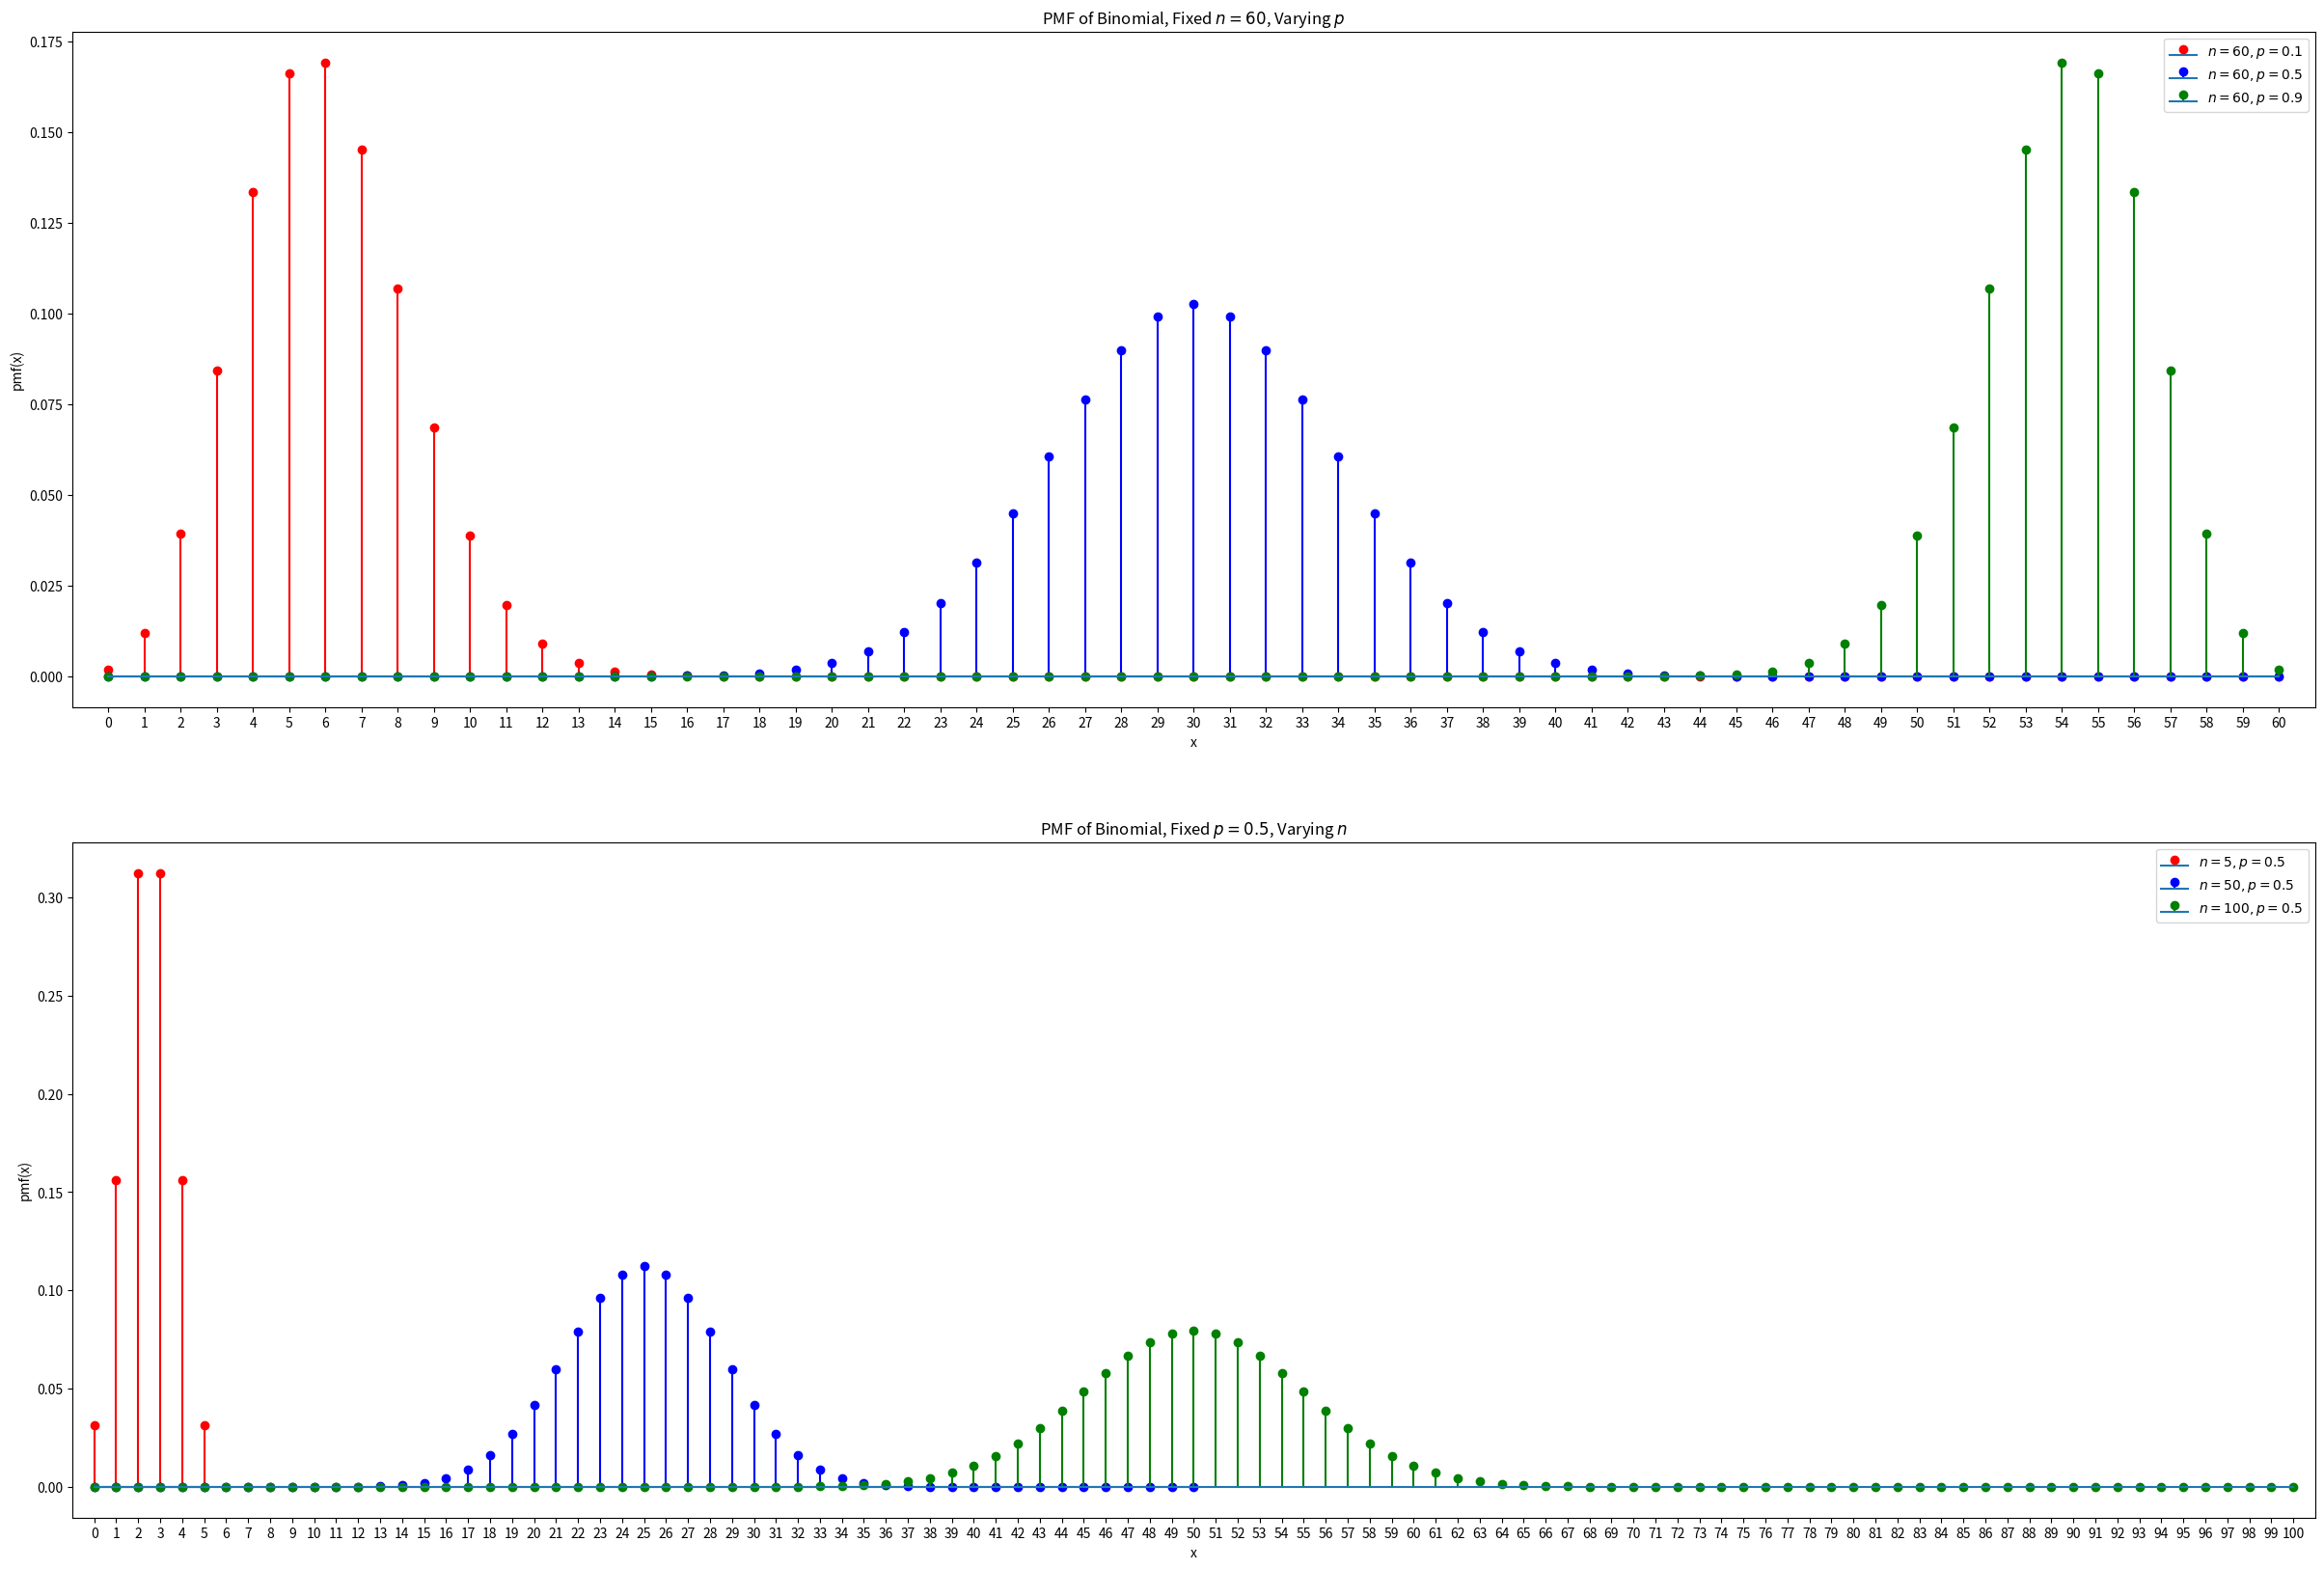

Python code for this plot:
import random
from typing import Callable, Optional, Tuple, List, Union
import matplotlib
import matplotlib.pyplot as plt
import numpy as np
from scipy import stats


# pylint: disable=too-many-arguments
def plot_empirical_hist_distribution(
    distribution: np.ndarray,
    bins: List[float],
    ax: Optional[plt.Axes] = None,
    title="Uniform Distribution",
    linewidth: int = 2,
    alpha: float = 0.5,
    color: str = "#0504AA",
    density: bool = True,
    xlim: Optional[Tuple[float, float]] = None,
    ylim: Optional[Tuple[float, float]] = None,
    xlabel: str = "x",
    ylabel: str = "P[X = x]",
    xticks: Optional[List[float]] = None,
) -> matplotlib.container.BarContainer:
    """Takes in a distribution (population or sample values), and plots the empirical distribution."""
    ax = ax or plt.gca()

    _, _, hist = ax.hist(
        distribution,
        bins,
        density=density,
        color=color,
        alpha=alpha,
        edgecolor="black",
        linewidth=linewidth,
    )

    ax.set_title(title, fontsize=16)
    ax.set_xlabel(xlabel, fontsize=16)
    ax.set_ylabel(ylabel, fontsize=16)

    if xticks is None:
        ax.set_xticks(bins + 0.5)
    else:
        ax.set_xticks(xticks)

    if xlim is not None:
        ax.set_xlim(*xlim)

    if ylim is not None:
        ax.set_ylim(*ylim)

    return hist


def plot_sum_of_uniform_distribution() -> None:
    """This plot is used to show the sum of multiple uniform distributions."""
    fig, axes = plt.subplots(2, 2, figsize=(20, 12))
    # discrete uniform distribution
    low, high = 1, 6 + 1  # [1, 6] for dice roll
    X = stats.randint(low, high)

    n_rolls = 10000
    num_rvs = 100

    list_of_rvs = [X.rvs(size=n_rolls) for _ in range(num_rvs)]
    Z1 = X.rvs(size=n_rolls)  # X
    states_z1 = np.arange(low, high + 1)
    bins_z1 = states_z1 - 0.5  # center the bins

    Z2 = list_of_rvs[0] + list_of_rvs[1]  # X1 + X2
    states_z2 = np.arange(2, 12 + 1)  # [2, 12] since it is sum of 2 variables
    bins_z2 = states_z2 - 0.5  # center the bins

    Z6 = sum(list_of_rvs[:6])  # X1 + X2 + X3 + X4 + X5 + X6
    states_z6 = np.arange(6, 36 + 1)  # [6, 36] since it is sum of 6 variables
    bins_z6 = states_z6 - 0.5  # center the bins

    Z100 = sum(list_of_rvs)  # X1 + X2 + ... + X100
    states_z100 = np.arange(100, 600 + 1)  # [100, 600] since it is sum of 100 variables
    bins_z100 = states_z100 - 0.5  # center the bins
    plot_empirical_hist_distribution(
        Z1, bins=bins_z1, ax=axes[0, 0], title="Distribution of $Z = X$"
    )
    plot_empirical_hist_distribution(
        Z2, bins=bins_z2, ax=axes[0, 1], title="Distribution of $Z = X1 + X2$"
    )
    plot_empirical_hist_distribution(
        Z6,
        bins=bins_z6,
        ax=axes[1, 0],
        title="Distribution of $Z = X1 + X2 + X3 + X4 + X5 + X6$",
    )
    plot_empirical_hist_distribution(
        Z100,
        bins=bins_z100,
        linewidth=0.01,
        xlim=(100, 600),
        xticks=np.arange(100, 600 + 1, 50),
        ax=axes[1, 1],
        title="Distribution of $Z = X1 + X2 + \ldots + X100$",
    )
    plt.show()


# pylint: disable=too-many-arguments,too-many-locals
def plot_continuous_pdf_and_cdf(
    stats_dist: Callable,
    low: float,
    high: float,
    title="Uniform Distribution",
    lw: int = 3,
    alpha: float = 0.7,
    color: str = "darkred",
    xlim: Optional[Tuple[float, float]] = None,
    ylim: Optional[Tuple[float, float]] = None,
    figsize: Tuple[float, float] = (10, 5),
) -> None:
    """Plots the PDF and CDF of a continuous distribution."""
    x = np.linspace(low, high, 5000)
    X = stats_dist  # symbolic X to represent the distribution

    pdf = X.pdf(x)
    cdf = X.cdf(x)

    fig, axes = plt.subplots(1, 2, figsize=figsize)

    if xlim is not None:
        axes[0].set_xlim(*xlim)

    if ylim is not None:
        axes[0].set_ylim(*ylim)

    axes[0].set_xlabel("x", fontsize=16)
    axes[0].set_ylabel("pdf(x)", fontsize=16)

    axes[0].plot(x, pdf, color=color, lw=lw, alpha=alpha)

    axes[0].set_title(f"PDF of {title}", fontsize=16)

    if xlim is not None:
        axes[1].set_xlim(*xlim)

    axes[1].set_ylim(
        0, 1.1
    )  # this can be hardcoded since the CDF is always between 0 and 1

    axes[1].set_xlabel("x", fontsize=16)
    axes[1].set_ylabel("cdf(x)", fontsize=16)

    axes[1].plot(x, cdf, color=color, lw=lw, alpha=alpha)

    axes[1].set_title(f"CDF of {title}", fontsize=16)

    plt.show()


def seed_all(seed: int = 1992) -> None:
    """Seed all random number generators."""
    print(f"Using Seed Number {seed}")

    # os.environ["PYTHONHASHSEED"] = str(seed)  # set PYTHONHASHSEED env var
    np.random.seed(seed)  # numpy pseudo-random generator
    random.seed(seed)  # built-in pseudo-random generator


def true_pmf(x: float, population: np.ndarray) -> float:
    """PMF of the true population: map X(\S) to a probability.

    Note:
        The PMF is completely determined if we know the true distribution.
    """
    return np.sum(population == x) / len(population)


def empirical_pmf(x: float, sample: np.ndarray):
    """Empirical distribution of the sample."""
    return np.sum(sample == x) / len(sample)


def plot_discrete_pmf(
    stats_dist: Callable,
    states: np.ndarray,
    ax: Optional[plt.Axes] = None,
    xlabel: str = "x",
    ylabel: str = "pmf(x)",
    xlim: Optional[Tuple[float, float]] = None,
    xticks: Optional[np.ndarray] = None,
    linefmt: str = "r-",
    markerfmt: str = "C0o",
    basefmt: str = "C0-",
    label: str = "PMF",
    title: str = "PMF",
    **kwargs,
) -> matplotlib.container.StemContainer:
    """Plot the PMF of a discrete distribution."""
    ax = ax or plt.gca()

    low, high = states.min(), states.max()

    x = np.arange(low, high + 1)  # The states of the distribution X
    y = stats_dist.pmf(x)  # The probability of each state
    # print(f"PMF of X: {y}")

    stem = ax.stem(
        x,
        y,
        linefmt=linefmt,
        markerfmt=markerfmt,
        basefmt=basefmt,
        label=label,
        **kwargs,
    )

    if xlim is None:
        ax.set_xlim(low - 1, high + 1)
    else:
        ax.set_xlim(*xlim)

    if xticks is None:
        ax.set_xticks(np.arange(low, high + 1, 1))
    else:
        ax.set_xticks(xticks)

    ax.set_title(title)
    ax.set_xlabel(xlabel)
    ax.set_ylabel(ylabel)
    ax.legend(loc="upper right")
    return stem


def plot_bernoulli_pmf(p: float) -> None:
    """Plot the PMF of a Bernoulli distribution.

    TODO: To refine by adding in appropriate arguments."""

    # `X` is now an object that represents a Bernoulli random variable with parameter $p$.
    X = stats.bernoulli(p)

    states = np.asarray([0, 1])  # The states of the distribution X

    fig, ax = plt.subplots(1)

    plot_discrete_pmf(X, states=states, title="PMF of Bernoulli($p=0.2$)")

    plt.show()


def plot_binomial_pmf(n: int, p: float) -> None:
    """Plot the PMF of a Binomial distribution."""
    # `X` is now an object that represents a Binomial random variable with parameter $p$ and $n$.

    X = stats.binom(n, p)
    states_x = np.arange(0, n + 1)  # The states of the distribution X
    # if n = 3, then states = [0, 1, 2, 3]

    fig, ax = plt.subplots(1)
    plot_discrete_pmf(
        X,
        states=states_x,
        title=f"PMF of Binomial($n={n}, p={p}$)",
    )

    plt.show()


def plot_multiple_binomial_pmf() -> None:
    """Plot the PMF of a Binomial distribution."""
    # `X` is now an object that represents a Binomial random variable with parameter $p$ and $n$.

    fig, axes = plt.subplots(2, 1, figsize=(30, 20))

    ############# Fix n = 60, vary p #############
    n, p = 60, 0.1
    X1 = stats.binom(n, p)
    states_x1 = np.arange(0, n + 1)  # The states of the distribution X1
    # if n = 3, then states = [0, 1, 2, 3]

    n, p = 60, 0.5
    X2 = stats.binom(n, p)
    states_x2 = np.arange(0, n + 1)  # The states of the distribution X2

    n, p = 60, 0.9
    X3 = stats.binom(n, p)
    states_x3 = np.arange(0, n + 1)  # The states of the distribution X3

    plot_discrete_pmf(
        X1,
        states=states_x1,
        linefmt="r-",
        markerfmt="ro",
        label="$n=60, p=0.1$",
        title=f"PMF of Binomial, Fixed $n={n}$, Varying $p$",
        ax=axes[0],
    )
    plot_discrete_pmf(
        X2,
        states=states_x2,
        linefmt="b-",
        markerfmt="bo",
        label="$n=60, p=0.5$",
        title=f"PMF of Binomial, Fixed $n={n}$, Varying $p$",
        ax=axes[0],
    )
    plot_discrete_pmf(
        X3,
        states=states_x3,
        linefmt="g-",
        markerfmt="go",
        label="$n=60, p=0.9$",
        title=f"PMF of Binomial, Fixed $n={n}$, Varying $p$",
        ax=axes[0],
    )

    ############# Fix p=0.5, vary n #############
    n, p = 5, 0.5
    X1 = stats.binom(n, p)
    states_x1 = np.arange(0, n + 1)  # The states of the distribution X1
    # if n = 3, then states = [0, 1, 2, 3]

    n, p = 50, 0.5
    X2 = stats.binom(n, p)
    states_x2 = np.arange(0, n + 1)  # The states of the distribution X2

    n, p = 100, 0.5
    X3 = stats.binom(n, p)
    states_x3 = np.arange(0, n + 1)  # The states of the distribution X3

    plot_discrete_pmf(
        X1,
        states=states_x1,
        linefmt="r-",
        markerfmt="ro",
        label="$n=5, p=0.5$",
        title=f"PMF of Binomial, Fixed $p={p}$, Varying $n$",
        ax=axes[1],
    )
    plot_discrete_pmf(
        X2,
        states=states_x2,
        linefmt="b-",
        markerfmt="bo",
        label="$n=50, p=0.5$",
        title=f"PMF of Binomial, Fixed $p={p}$, Varying $n$",
        ax=axes[1],
    )
    plot_discrete_pmf(
        X3,
        states=states_x3,
        linefmt="g-",
        markerfmt="go",
        label="$n=100, p=0.5$",
        title=f"PMF of Binomial, Fixed $p={p}$, Varying $n$",
        ax=axes[1],
    )

    plt.show()


if __name__ == "__main__":
    seed_all()

    # Bernoulli PMF
    # plot_bernoulli_pmf(p=0.2)

    # Binomial PMF
    # plot_binomial_pmf(n=3, p=0.2)
    plot_multiple_binomial_pmf()

    # # Standard Normal Distribution
    # mean, sigma = 0, 1
    # X = stats.norm(mean, sigma)

    # plot_continuous_pdf_and_cdf(
    #     X, -5, 5, title="Normal Distribution $\mu=0, \sigma=1$", figsize=(15, 5)
    # )

    # # Sum of Discrete Uniform Random Variables
    # plot_sum_of_uniform_distribution()
